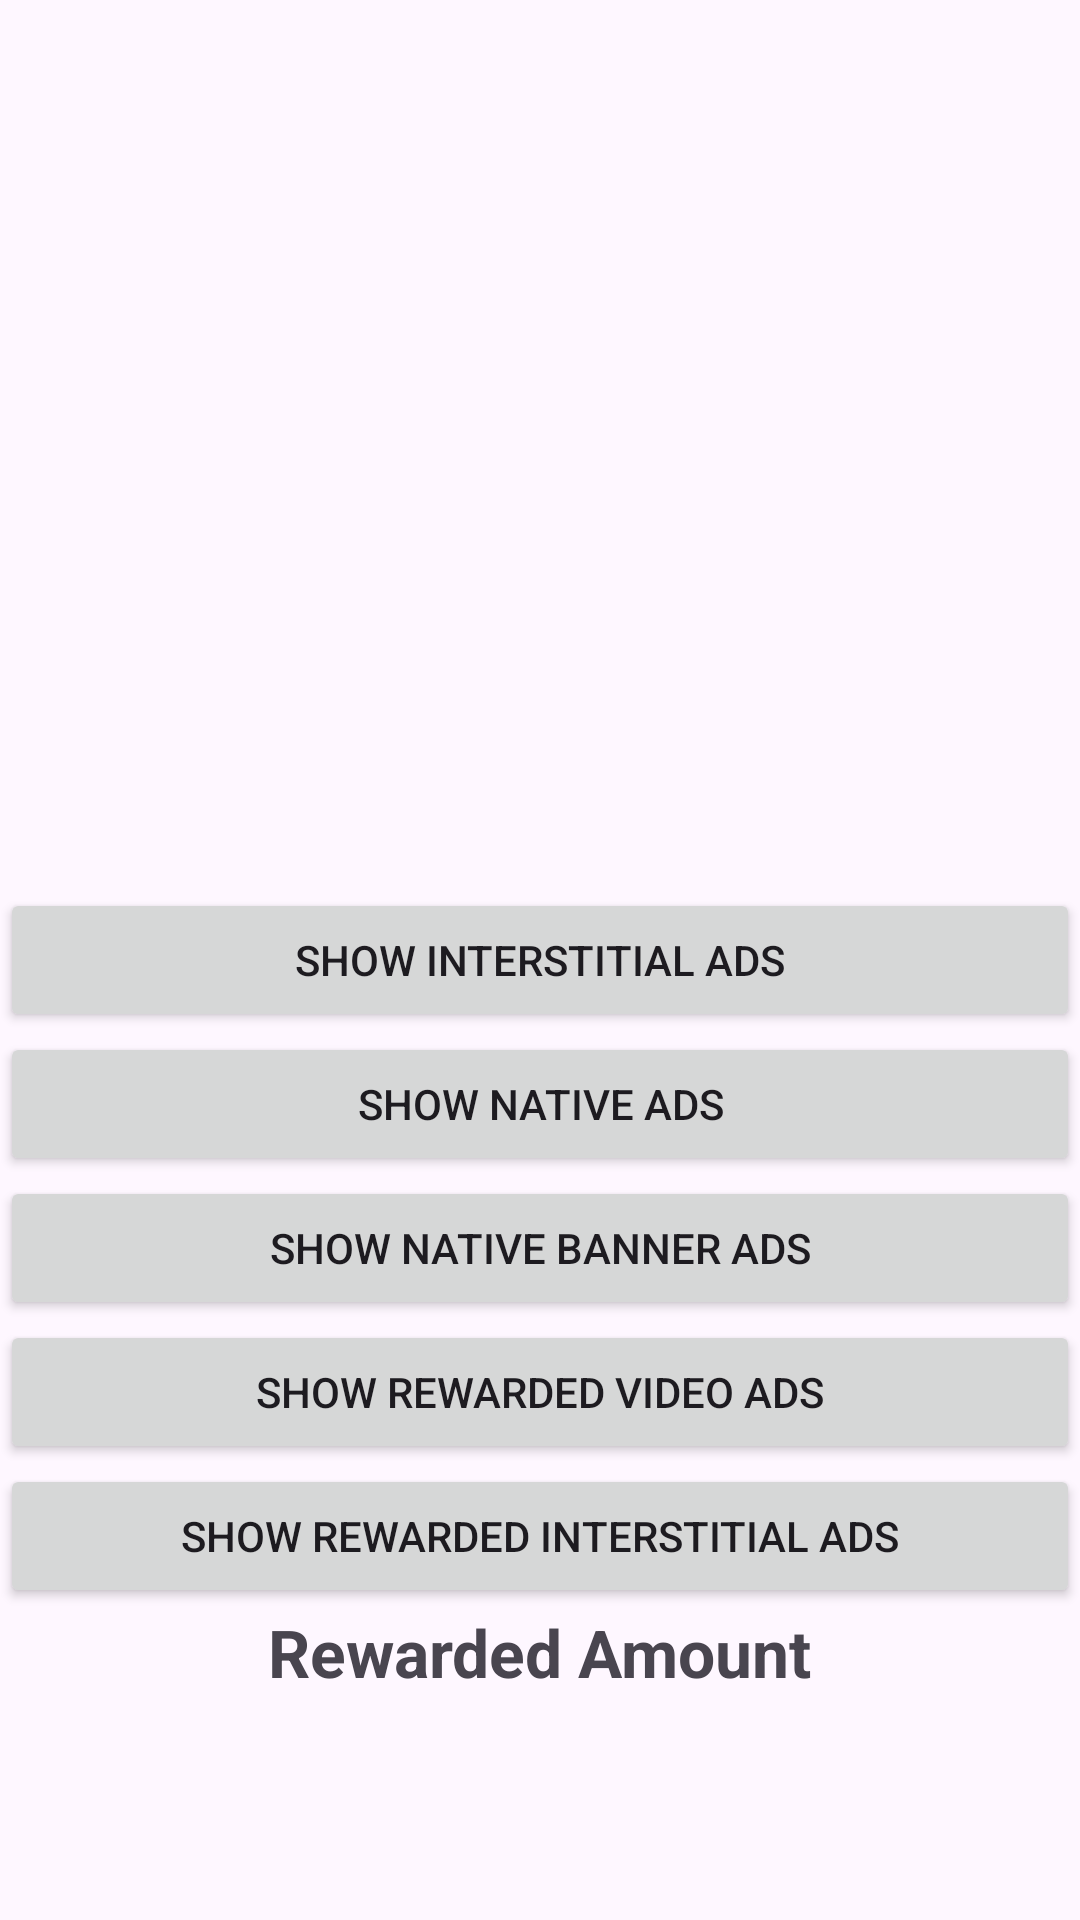

This screen was rendered from an Android layout file. Write that file and the resources it references.
<!-- AndroidManifest.xml: application theme Theme.FacebookMetaAds -->
<!-- res/layout/activity_main.xml -->
<?xml version="1.0" encoding="utf-8"?>
<RelativeLayout xmlns:android="http://schemas.android.com/apk/res/android"
    xmlns:app="http://schemas.android.com/apk/res-auto"
    xmlns:tools="http://schemas.android.com/tools"
    android:layout_width="match_parent"
    android:layout_height="match_parent"
    tools:context=".MainActivity">


    <Button
        android:id="@+id/showInterstitialAdsBtn"
        android:layout_width="match_parent"
        android:layout_height="wrap_content"
        android:layout_centerInParent="true"
        android:text="Show Interstitial Ads"/>

    <Button
        android:id="@+id/showNativeAdsBtn"
        android:layout_width="match_parent"
        android:layout_height="wrap_content"
        android:layout_below="@id/showInterstitialAdsBtn"
        android:text="Show Native Ads"/>

    <Button
        android:id="@+id/showNativeBannerAdsBtn"
        android:layout_width="match_parent"
        android:layout_height="wrap_content"
        android:layout_below="@id/showNativeAdsBtn"
        android:text="Show Native Banner Ads"/>

    <Button
        android:id="@+id/showRewardedVideoAdsBtn"
        android:layout_width="match_parent"
        android:layout_height="wrap_content"
        android:layout_below="@id/showNativeBannerAdsBtn"
        android:text="Show Rewarded Video Ads"/>

    <Button
        android:id="@+id/showRewardedInterstitialAdsBtn"
        android:layout_width="match_parent"
        android:layout_height="wrap_content"
        android:layout_below="@id/showRewardedVideoAdsBtn"
        android:text="Show Rewarded Interstitial Ads"/>

    <TextView
        android:id="@+id/totalRewardCoinTxt"
        android:layout_width="wrap_content"
        android:layout_height="wrap_content"
        android:layout_below="@id/showRewardedInterstitialAdsBtn"
        android:text="Rewarded Amount"
        android:layout_centerHorizontal="true"
        android:textSize="22sp"
        android:textStyle="bold"
        />

    <LinearLayout
        android:id="@+id/adBannerContainer"
        android:layout_width="match_parent"
        android:layout_height="wrap_content"
        android:layout_centerHorizontal="true"
        android:layout_alignParentBottom="true"
        android:orientation="vertical"
        />
</RelativeLayout>
<!-- resources referenced by this layout -->
<resources>
  <style name="Theme.FacebookMetaAds" parent="Base.Theme.FacebookMetaAds" />
  <style name="Base.Theme.FacebookMetaAds" parent="Theme.Material3.DayNight.NoActionBar">
          
          
      </style>
</resources>
